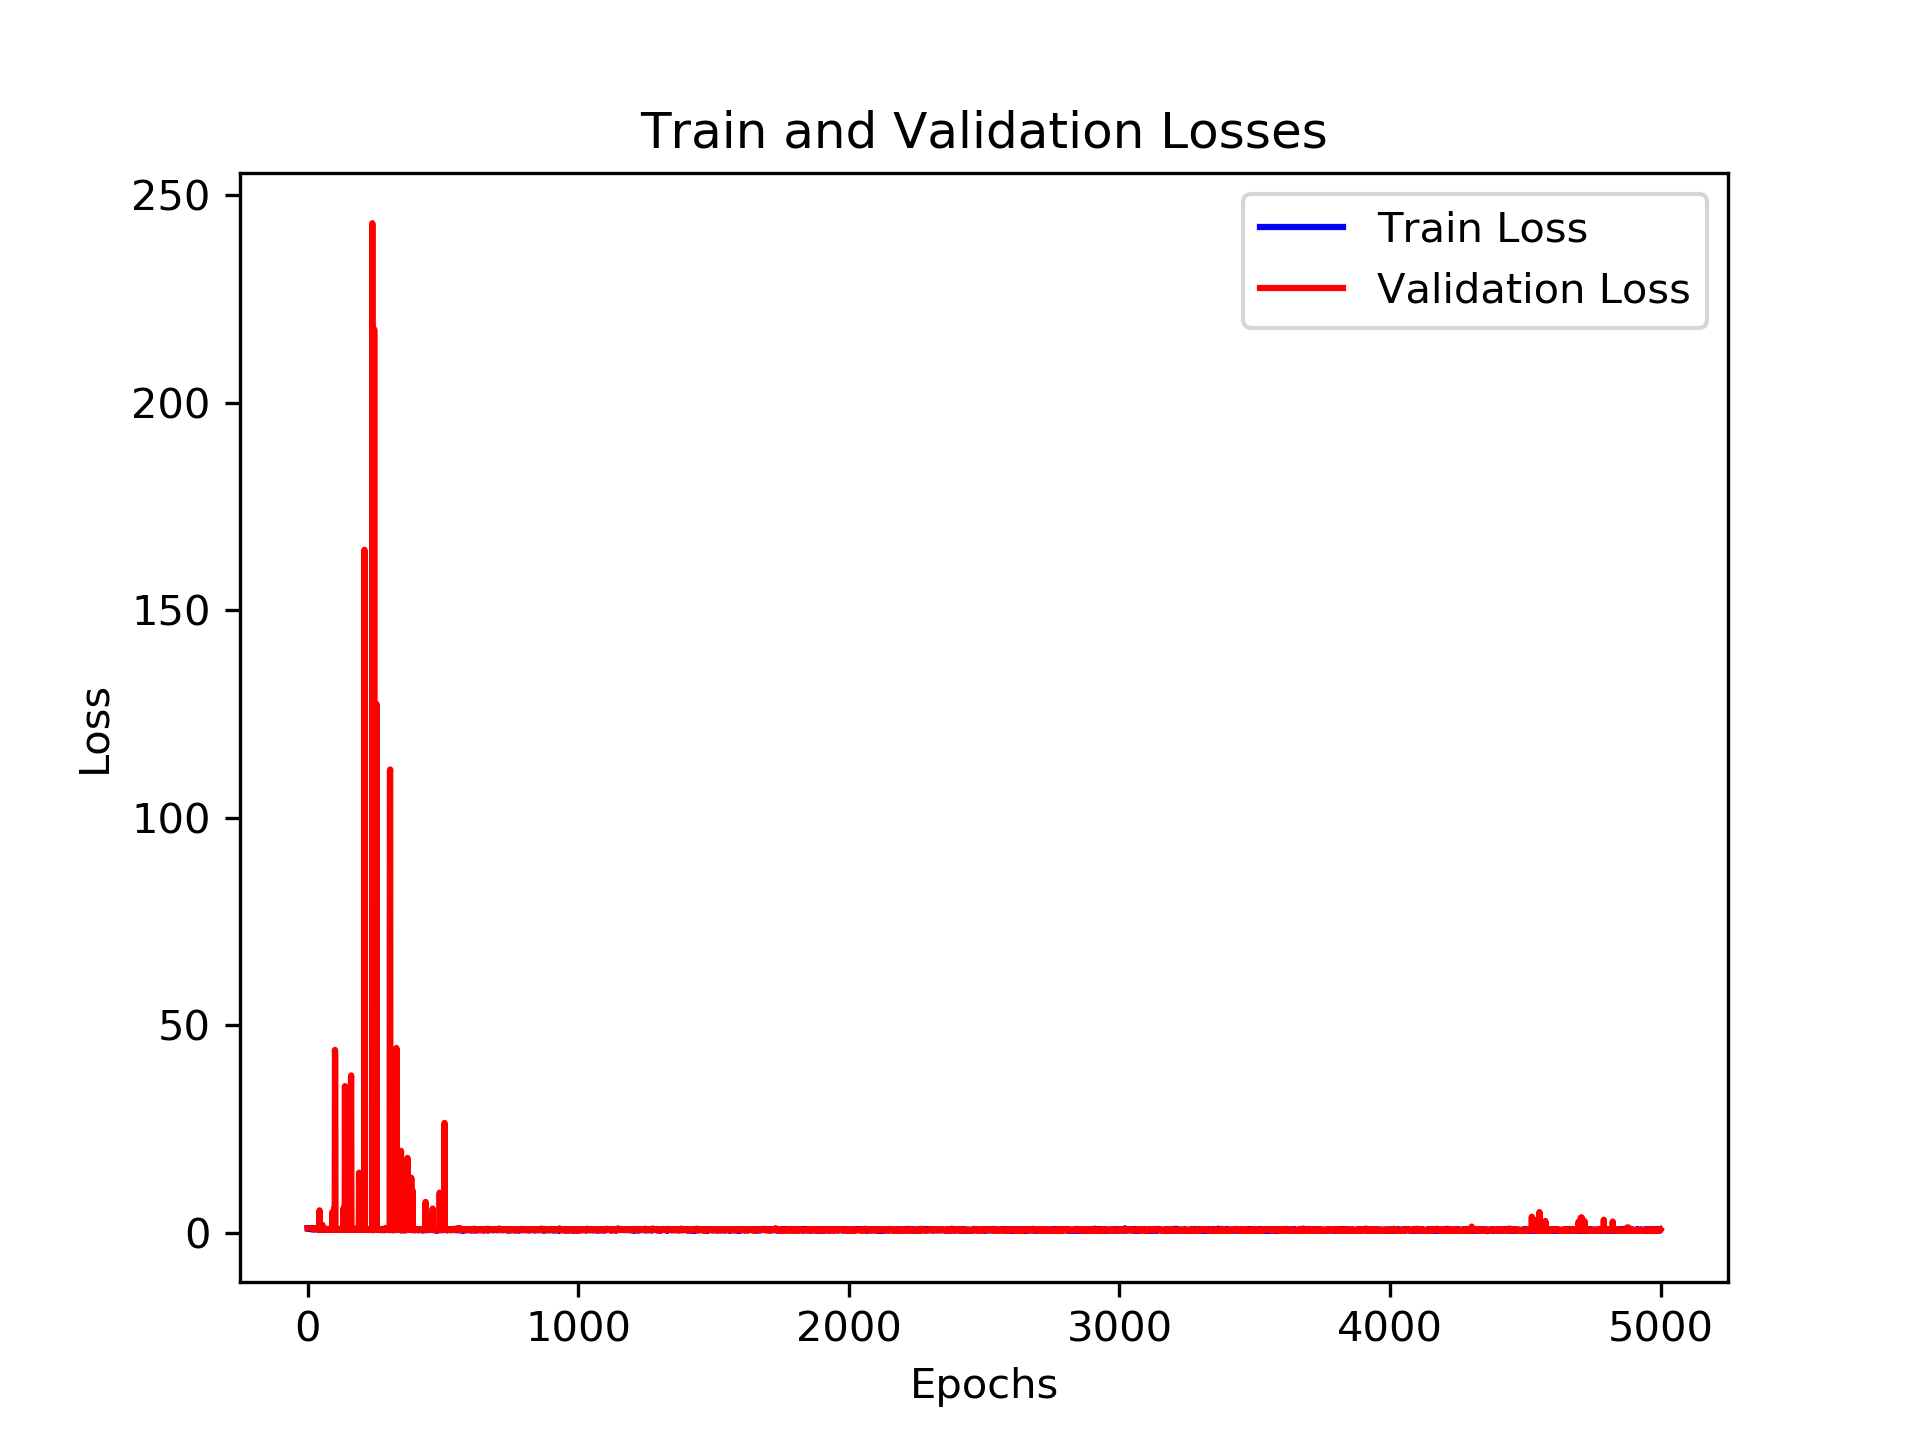

The file beside this chart, header and first rows:
, loss_train, loss_val, time_forecast
0, 1.115, 1.095, 1.0
1, 1.128, 1.095, 1.0
2, 1.076, 1.096, 1.0
3, 1.072, 1.097, 1.0
4, 1.041, 1.087, 1.0
5, 1.042, 1.093, 1.0
6, 0.9874, 1.108, 1.0
7, 1.021, 1.101, 1.0
8, 0.9178, 1.095, 1.0
9, 1.061, 1.098, 1.0
10, 0.931, 1.096, 1.0
11, 0.9865, 1.099, 1.0
12, 0.9119, 1.092, 1.0
13, 0.8375, 1.089, 1.0
14, 0.9664, 1.088, 1.0
15, 0.9019, 1.082, 1.0
16, 0.9778, 1.062, 1.0
17, 0.9496, 1.073, 1.0
18, 0.8933, 1.058, 1.0
19, 0.8688, 1.019, 1.0
20, 1.039, 0.9981, 1.0
21, 0.8636, 0.9579, 1.0
22, 0.9073, 0.9756, 1.0
23, 0.8457, 0.9684, 1.0
24, 0.8582, 0.9472, 1.0
25, 0.953, 0.96, 1.0
26, 1.04, 0.8817, 1.0
27, 0.8956, 0.9664, 1.0
28, 0.8829, 0.9575, 1.0
29, 0.9043, 0.9174, 1.0
30, 0.9085, 0.8341, 1.0
31, 0.9643, 0.8681, 1.0
32, 0.9001, 0.9253, 1.0
33, 0.9228, 0.9787, 1.0
34, 0.8841, 0.8983, 1.0
35, 0.8428, 0.9146, 1.0
36, 0.8991, 0.9334, 1.0
37, 0.8441, 0.8517, 1.0
38, 0.8371, 0.828, 1.0
39, 0.8069, 0.9997, 1.0
40, 0.8626, 0.8327, 1.0
41, 0.892, 1.116, 1.0
42, 0.8266, 0.821, 1.0
43, 0.7687, 1.082, 1.0
44, 0.8421, 5.418, 1.0
45, 0.8988, 0.8792, 1.0
46, 0.8831, 0.8991, 1.0
47, 0.9095, 1.338, 1.0
48, 0.8777, 0.8269, 1.0
49, 0.8496, 0.777, 1.0
50, 0.8695, 0.8459, 1.0
51, 0.8811, 0.9551, 1.0
52, 0.9721, 0.8838, 1.0
53, 0.8315, 0.7081, 1.0
54, 0.7881, 0.9178, 1.0
55, 0.8255, 1.902, 1.0
56, 0.9237, 0.8794, 1.0
57, 0.9448, 1.03, 1.0
58, 0.8893, 0.8703, 1.0
59, 0.843, 1.025, 1.0
... 4,940 more rows
